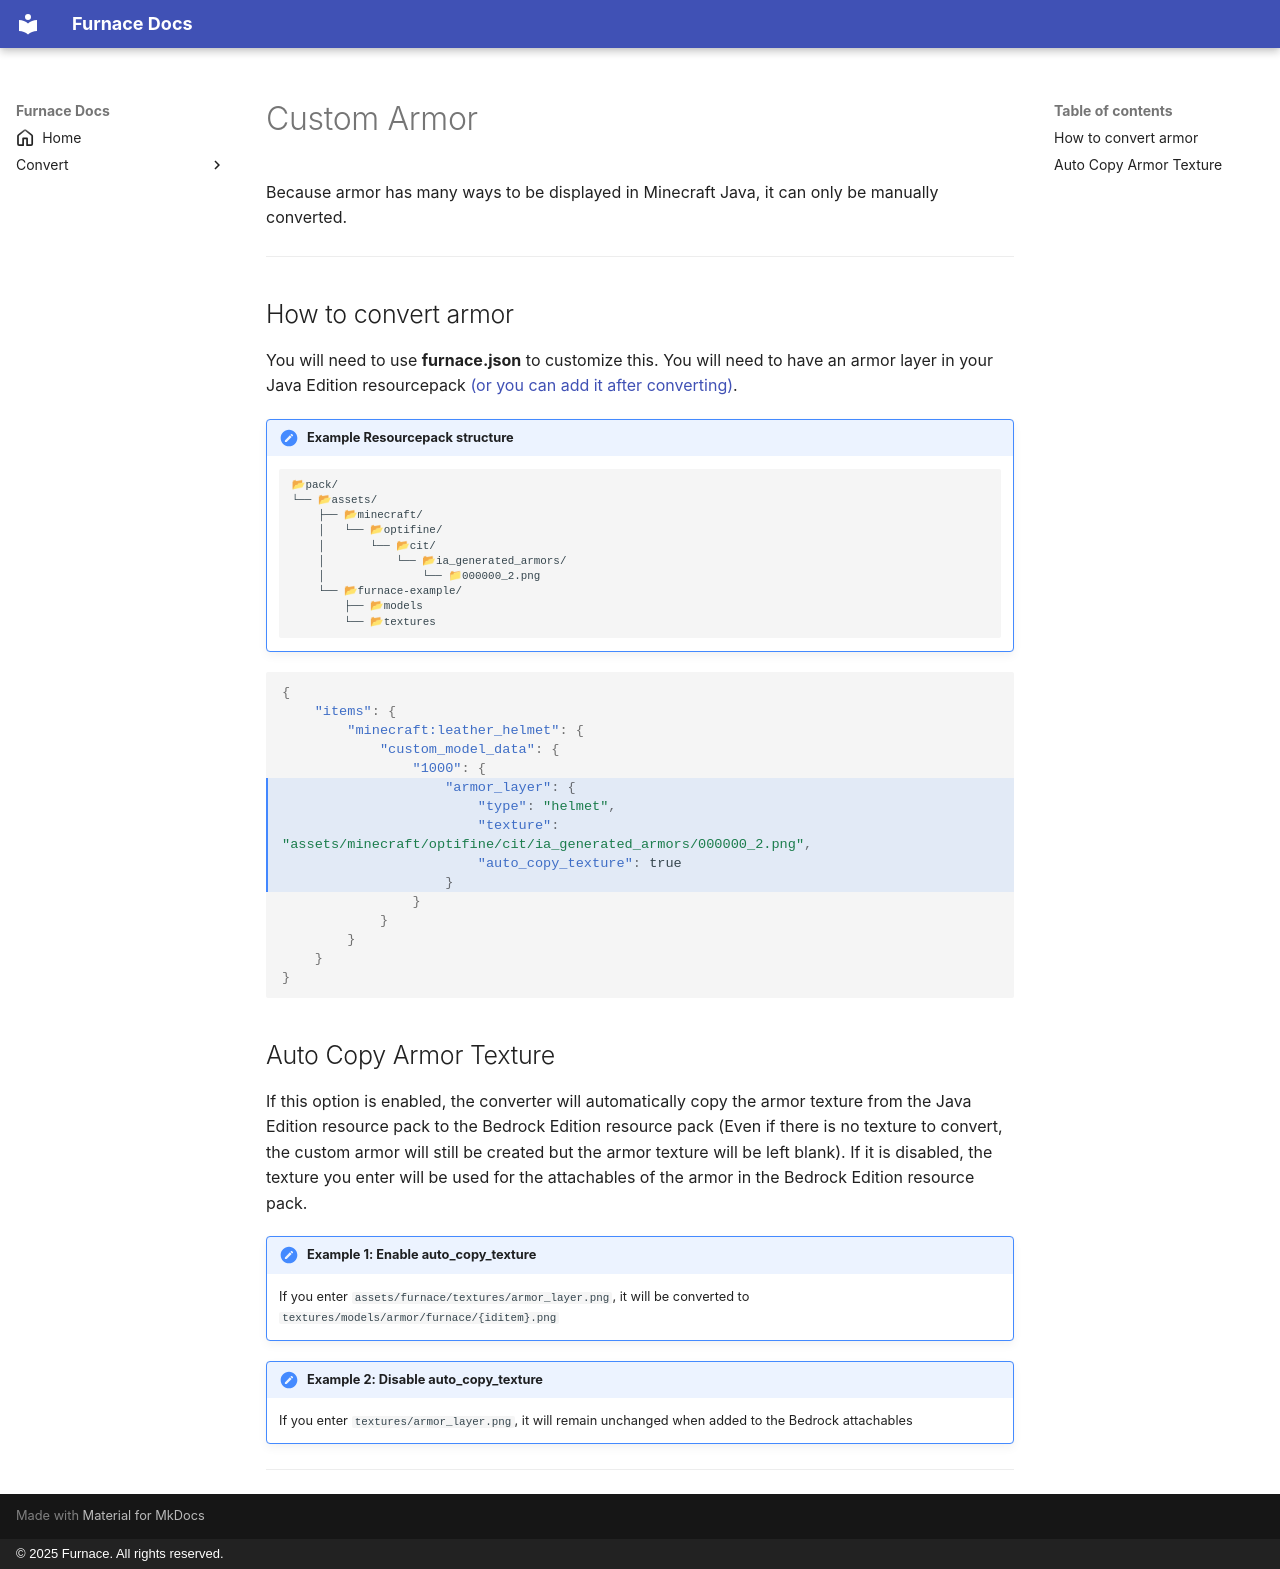

repository: FurnaceTool/FurnaceTool.github.io · page: convert/armor/index.html · generator: mkdocs · copyright: © 2025 Furnace. All rights reserved.

# Custom Armor
Because armor has many ways to be displayed in Minecraft Java, it can only be manually converted.

---

## How to convert armor
You will need to use **furnace.json** to customize this. You will need to have an armor layer in your Java Edition resourcepack [(or you can add it after converting)](#auto-copy-armor-texture).

!!! note "Example Resourcepack structure"
	```
	📂pack/
	└── 📂assets/
		├── 📂minecraft/
		│   └── 📂optifine/
		│       └── 📂cit/
		│           └── 📂ia_generated_armors/
		│               └── 📁000000_2.png
		└── 📂furnace-example/
			├── 📂models
			└── 📂textures
	```

``` json hl_lines="6-10"
{
	"items": {
		"minecraft:leather_helmet": {
			"custom_model_data": {
				"1000": {
					"armor_layer": {
						"type": "helmet",
						"texture": "assets/minecraft/optifine/cit/ia_generated_armors/000000_2.png",
						"auto_copy_texture": true
					}
				}
			}
		}
	}
}
```

## Auto Copy Armor Texture
If this option is enabled, the converter will automatically copy the armor texture from the Java Edition resource pack to the Bedrock Edition resource pack (Even if there is no texture to convert, the custom armor will still be created but the armor texture will be left blank).
If it is disabled, the texture you enter will be used for the attachables of the armor in the Bedrock Edition resource pack.

!!! note "Example 1: Enable auto_copy_texture"
    If you enter `assets/furnace/textures/armor_layer.png`, it will be converted to `textures/models/armor/furnace/{iditem}.png`
!!! note "Example 2: Disable auto_copy_texture"
    If you enter `textures/armor_layer.png`, it will remain unchanged when added to the Bedrock attachables
---
